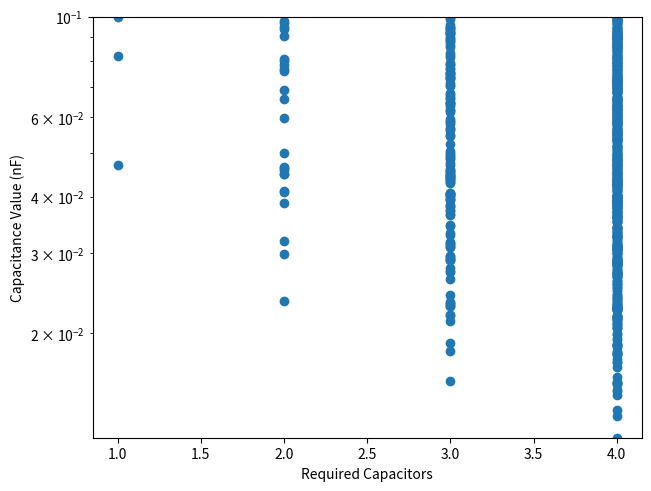

Here is the Python script that generated this plot:
from itertools import combinations
import numpy as np
import matplotlib.pyplot as plt

def combine_series(c1, c2):
    return c1*c2/(c1+c2)

def combine_parallel(c1, c2):
    return c1 + c2

capacitors = [.1, .1, .33, .33, 1, 1, 2.2, 2.2, 4.7, 4.7] #old 0603 capacitors
capacitors = [.047,.047,.047,.047,.047,
              .082,.082,.082,.082,.082,
              .1,.1,.1,.1,.1,
              .22,.22,.22,.22,
              .33,.33,.33,.33,.33,
              1,1,1,1,1,
              1.8,1.8,1.8,1.8,1.8,
              3.3,3.3,3.3,3.3,3.3,
              4.7,4.7,4.7,4.7,4.7] #new 0805 caps
depth = 4 

def parallel_series_perms(total_length,current_length = 0, data = []):
    if total_length == current_length:
        return data
    else:
        return parallel_series_perms(total_length,current_length+1,data+[0]) + parallel_series_perms(total_length,current_length+1,data+[1])
def extract_numbers(input_string):
    # Characters that can be part of numbers
    number_chars = set('0123456789.')

    numbers = []
    current_number = ''

    for char in input_string:
        if char in number_chars:
            current_number += char
        else:
            if current_number:
                # Check if current_number is valid and add to numbers list
                if current_number.count('.') <= 1 and current_number.count('-') <= 1 and (current_number[1:].find('-') == -1):
                    try:
                        numbers.append(float(current_number))
                    except ValueError:
                        pass
                current_number = ''

    # Check the last number in the string
    if current_number:
        if current_number.count('.') <= 1 and current_number.count('-') <= 1 and (current_number[1:].find('-') == -1):
            try:
                numbers.append(float(current_number))
            except ValueError:
                pass
    return numbers

def only_series(st):
    for s in st:
        if s == '|':
            return False
    return True

caps = {}
for c in capacitors:
    caps[c] = str(c)
for i in range(2, min(depth,len(capacitors))+1):
    
    p_s_perms = parallel_series_perms(i-1)#this pretty much works, but i needed to reformat the output
    perms = []#perms is the desired output in the correct format
    for j in range(len(p_s_perms)//(i-1)):#this iterates through the total number of lists that will be in the output
        perms.append([])
        for k in range(i-1):# this adds each entry to the sub list inside of perms
            perms[j].append(p_s_perms[(i-1)*j+k])

    for j in combinations(capacitors,i):#through all the combos
        for k in range(len(perms)):#all the different permutations of parallel ans series
            for l in range(len(perms[k])):
                if l == 0:
                    if perms[k][l]:
                        c_new = combine_series(j[l],j[l+1])
                    else:
                        c_new = combine_parallel(j[l],j[l+1])
                else:
                    if perms[k][l]:
                        c_new = combine_series(c_new,j[l+1])
                    else:
                        c_new = combine_parallel(c_new,j[l+1])
            # print(j,perms[k],c_new)
            # input()
            if c_new in caps:
                caps[c_new] += ',\t'+'('*(len(j)-1)+str(j[0])
            else:
                caps[c_new] = '('*(len(j)-1)+str(j[0])
            for l in range(len(perms[k])):
                if perms[k][l]:
                    caps[c_new] += '--' + str(j[l+1]) + ')'
                else:
                    caps[c_new] += '||' + str(j[l+1]) + ')'
for c in caps:
    combos = caps[c].split(',\t')
    combos = set(combos)
    s = ''
    for combo in combos:
        if s == '':
            s = combo
        else:
            s += ',\n' + combo
    caps[c] = s

#sort caps
sorted_keys = sorted(caps.keys())
caps = {key: caps[key] for key in sorted_keys}
nums  = {}
for c in caps:
    
    
    
    entries = caps[c].split(',\n')
    # print(entries)
    ent_nums = []
    for entry in entries:
        ent_nums.append(len(extract_numbers(entry)))
    nums[c] = min(ent_nums)


    #display cap reciepes here
    if c>=0.04 and c<=0.05 and nums[c]==4:
        if only_series(caps[c]):
            print(c, caps[c])



#Visualize how well distributed the capacitance values are

# cap_values = np.array(list(caps.keys()))
# # cap_values = cap_values[0]
# # print(cap_values)
# cap_spacing = (cap_values[1:]-cap_values[:-1])/(cap_values[1:]+cap_values[:-1])*2
# print(np.average(cap_spacing))
# fig4 = plt.figure(constrained_layout = True)
# ax1 = fig4.add_subplot(1, 1, 1)
# ax1.scatter(cap_values[:-1],cap_spacing,s=2)
# ax1.set_yscale('log')
# ax1.set_xscale('log')


fig1 = plt.figure(constrained_layout = True)
ax = fig1.add_subplot(1, 1, 1)
ax.scatter(nums.values(),caps.keys())
ax.set_xlabel('Required Capacitors')
ax.set_ylabel('Capacitance Value (nF)')
ax.set_ylim(min(caps.keys()),.1)
# ax.set_ylim(0.07,.08)
ax.set_yscale('log')

plt.show()